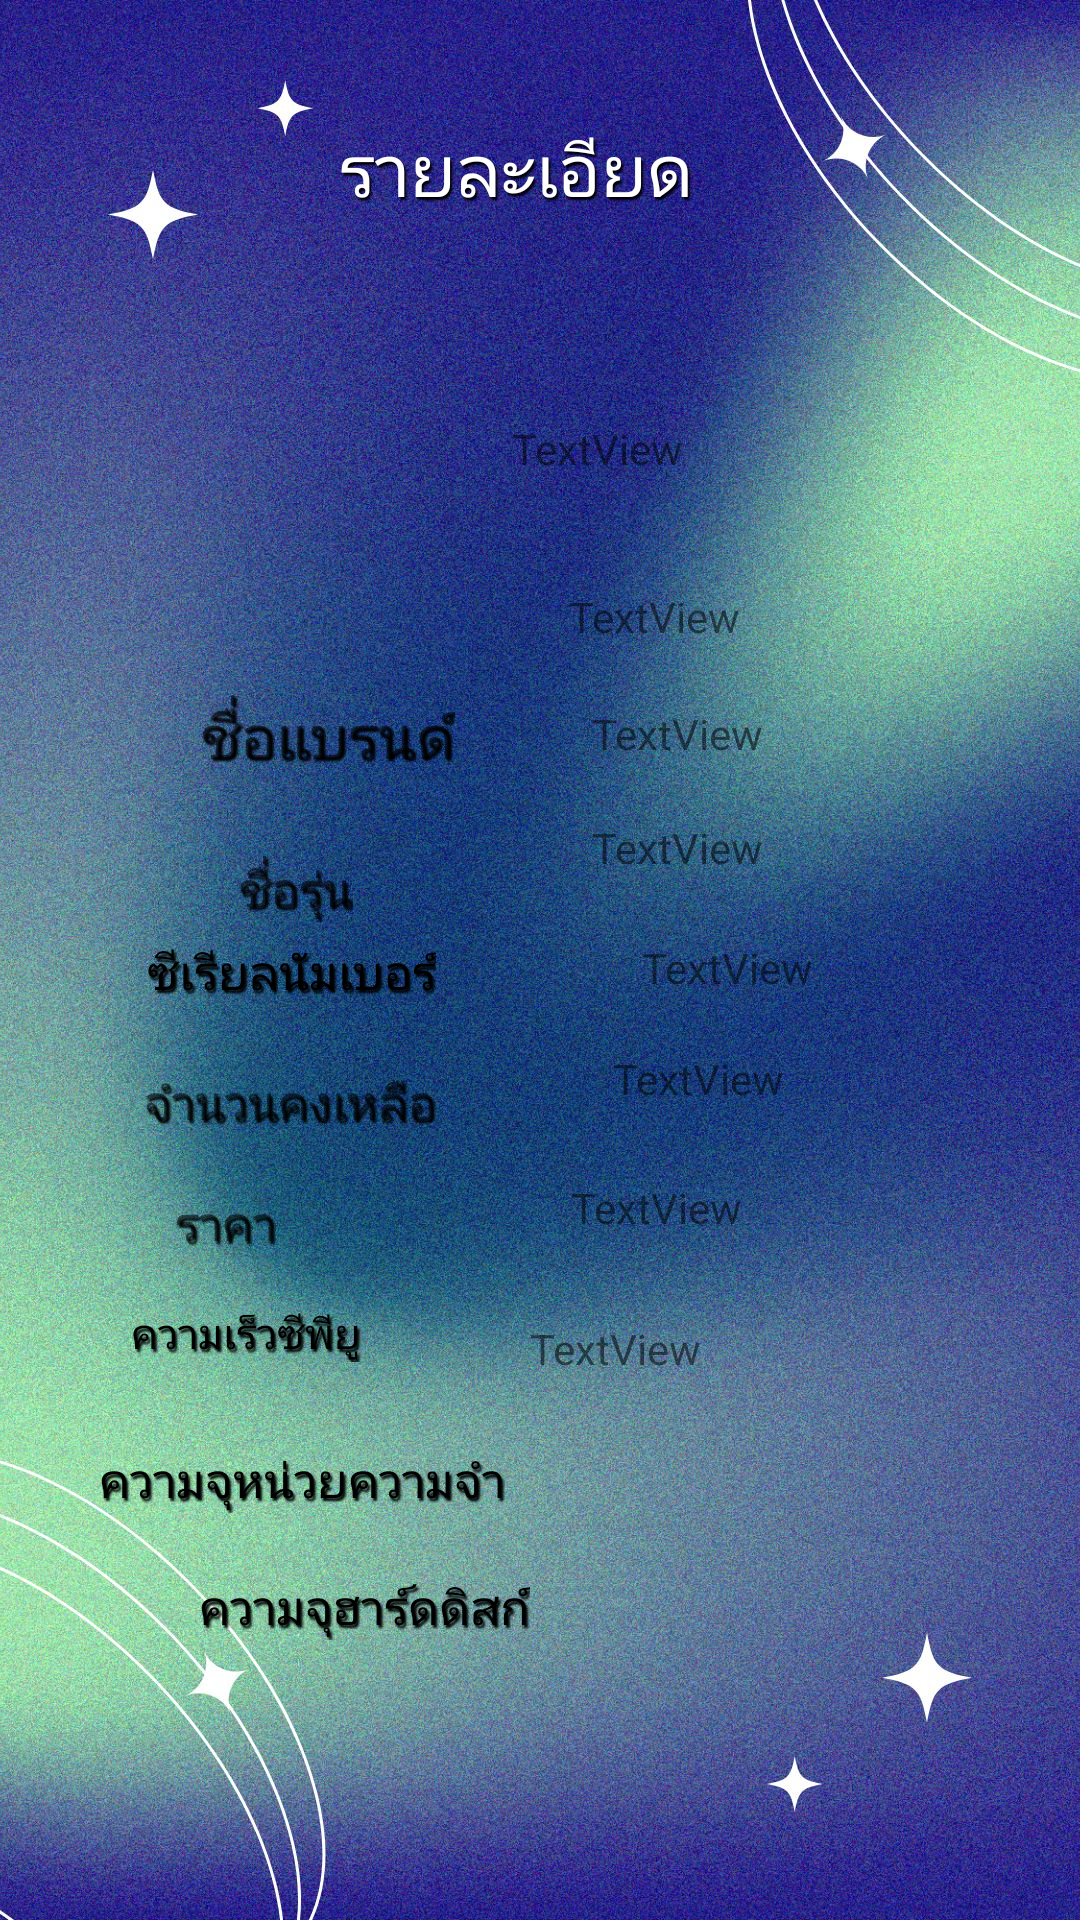

Write the Android layout XML for this screen, with the resource values it uses.
<!-- AndroidManifest.xml: application theme Theme.JarugunAndroid -->
<!-- res/layout/activity_see.xml -->
<?xml version="1.0" encoding="utf-8"?>
<androidx.constraintlayout.widget.ConstraintLayout xmlns:android="http://schemas.android.com/apk/res/android"
    xmlns:app="http://schemas.android.com/apk/res-auto"
    xmlns:tools="http://schemas.android.com/tools"
    android:id="@+id/main"
    android:layout_width="match_parent"
    android:layout_height="match_parent"
    android:background="@drawable/background"
    tools:context=".see">

    <TextView
        android:id="@+id/textView24"
        android:layout_width="wrap_content"
        android:layout_height="wrap_content"
        android:layout_marginStart="64dp"
        android:layout_marginTop="20dp"
        android:layout_marginEnd="11dp"
        android:shadowColor="#000000"
        android:shadowDx="2.0"
        android:shadowDy="2.5"
        android:shadowRadius="1.3"
        android:text="ความจุฮาร์ดดิสก์"
        android:textColor="#000000"
        android:textSize="16sp"
        app:layout_constraintEnd_toStartOf="@+id/textView25"
        app:layout_constraintStart_toStartOf="parent"
        app:layout_constraintTop_toBottomOf="@+id/textView24" />

    <TextView
        android:id="@+id/textView"
        android:layout_width="wrap_content"
        android:layout_height="wrap_content"
        android:layout_marginTop="40dp"
        android:shadowColor="#000000"
        android:shadowDx="2.0"
        android:shadowDy="2.5"
        android:shadowRadius="1.3"
        android:text="รายละเอียด"
        android:textColor="#FFFFFF"
        android:textSize="24sp"
        app:layout_constraintEnd_toEndOf="parent"
        app:layout_constraintHorizontal_bias="0.467"
        app:layout_constraintStart_toStartOf="parent"
        app:layout_constraintTop_toTopOf="parent" />

    <TextView
        android:id="@+id/textView2"
        android:layout_width="wrap_content"
        android:layout_height="wrap_content"
        android:layout_marginStart="86dp"
        android:layout_marginEnd="38dp"
        android:shadowColor="#000000"
        android:shadowDx="2.0"
        android:shadowDy="2.1"
        android:shadowRadius="1.3"
        android:text="ชื่อแบรนด์"
        android:textSize="20sp"
        app:layout_constraintBottom_toBottomOf="parent"
        app:layout_constraintEnd_toStartOf="@+id/textView4"
        app:layout_constraintStart_toStartOf="parent"
        app:layout_constraintTop_toTopOf="parent"
        app:layout_constraintVertical_bias="0.378" />

    <TextView
        android:id="@+id/textView4"
        android:layout_width="132dp"
        android:layout_height="26dp"
        android:layout_marginTop="47dp"
        android:text="TextView"
        app:layout_constraintEnd_toEndOf="parent"
        app:layout_constraintHorizontal_bias="0.749"
        app:layout_constraintStart_toStartOf="parent"
        app:layout_constraintTop_toBottomOf="@+id/imageView" />

    <ImageView
        android:id="@+id/imageView"
        android:layout_width="wrap_content"
        android:layout_height="wrap_content"
        android:layout_marginTop="20dp"
        app:layout_constraintEnd_toEndOf="parent"
        app:layout_constraintStart_toStartOf="parent"
        app:layout_constraintTop_toBottomOf="@+id/textView"
        tools:srcCompat="@tools:sample/avatars" />

    <TextView
        android:id="@+id/textView5"
        android:layout_width="wrap_content"
        android:layout_height="wrap_content"
        android:layout_marginStart="110dp"
        android:layout_marginTop="26dp"
        android:layout_marginEnd="10dp"
        android:layout_marginBottom="17dp"
        android:shadowColor="#000000"
        android:shadowDx="2.0"
        android:shadowDy="2.5"
        android:shadowRadius="1.3"
        android:text="ชื่อรุ่น"
        android:textSize="16sp"
        app:layout_constraintBottom_toTopOf="@+id/textView16"
        app:layout_constraintEnd_toStartOf="@+id/textView15"
        app:layout_constraintStart_toStartOf="parent"
        app:layout_constraintTop_toBottomOf="@+id/textView2"
        app:layout_constraintVertical_bias="0.0" />

    <TextView
        android:id="@+id/textView15"
        android:layout_width="wrap_content"
        android:layout_height="wrap_content"
        android:layout_marginStart="62dp"
        android:layout_marginTop="30dp"
        android:layout_marginEnd="144dp"
        android:shadowColor="#000000"
        android:text="TextView"
        app:layout_constraintEnd_toEndOf="parent"
        app:layout_constraintStart_toEndOf="@+id/textView5"
        app:layout_constraintTop_toBottomOf="@+id/textView4" />

    <TextView
        android:id="@+id/textView16"
        android:layout_width="wrap_content"
        android:layout_height="wrap_content"
        android:layout_marginStart="87dp"
        android:layout_marginEnd="26dp"
        android:shadowColor="#000000"
        android:shadowDx="2.0"
        android:shadowDy="2.5"
        android:shadowRadius="1.3"
        android:text="ซีเรียลนัมเบอร์"
        android:textColor="#000000"
        android:textSize="16sp"
        app:layout_constraintBottom_toBottomOf="parent"
        app:layout_constraintEnd_toStartOf="@+id/textView17"
        app:layout_constraintStart_toStartOf="parent"
        app:layout_constraintTop_toTopOf="parent"
        app:layout_constraintVertical_bias="0.506" />

    <TextView
        android:id="@+id/textView17"
        android:layout_width="wrap_content"
        android:layout_height="wrap_content"
        android:layout_marginStart="26dp"
        android:layout_marginTop="20dp"
        android:layout_marginEnd="144dp"
        android:text="TextView"
        app:layout_constraintEnd_toEndOf="parent"
        app:layout_constraintStart_toEndOf="@+id/textView16"
        app:layout_constraintTop_toBottomOf="@+id/textView15" />

    <TextView
        android:id="@+id/textView18"
        android:layout_width="wrap_content"
        android:layout_height="wrap_content"
        android:layout_marginStart="86dp"
        android:layout_marginTop="21dp"
        android:layout_marginEnd="26dp"
        android:shadowColor="#000000"
        android:shadowDx="2.0"
        android:shadowDy="2.5"
        android:shadowRadius="1.3"
        android:text="จำนวนคงเหลือ"
        android:textSize="16sp"
        app:layout_constraintEnd_toStartOf="@+id/textView19"
        app:layout_constraintStart_toStartOf="parent"
        app:layout_constraintTop_toBottomOf="@+id/textView16" />

    <TextView
        android:id="@+id/textView19"
        android:layout_width="wrap_content"
        android:layout_height="wrap_content"
        android:layout_marginStart="26dp"
        android:layout_marginTop="19dp"
        android:layout_marginEnd="144dp"
        android:text="TextView"
        app:layout_constraintEnd_toEndOf="parent"
        app:layout_constraintStart_toEndOf="@+id/textView18"
        app:layout_constraintTop_toBottomOf="@+id/textView17" />

    <TextView
        android:id="@+id/textView20"
        android:layout_width="wrap_content"
        android:layout_height="wrap_content"
        android:layout_marginStart="114dp"
        android:layout_marginTop="18dp"
        android:layout_marginEnd="61dp"
        android:shadowColor="#000000"
        android:shadowDx="2.0"
        android:shadowDy="2.5"
        android:shadowRadius="1.3"
        android:text="ราคา"
        android:textSize="16sp"
        app:layout_constraintEnd_toStartOf="@+id/textView21"
        app:layout_constraintStart_toStartOf="parent"
        app:layout_constraintTop_toBottomOf="@+id/textView18" />

    <TextView
        android:id="@+id/textView21"
        android:layout_width="wrap_content"
        android:layout_height="wrap_content"
        android:layout_marginStart="61dp"
        android:layout_marginTop="21dp"
        android:layout_marginEnd="145dp"
        android:text="TextView"
        app:layout_constraintEnd_toEndOf="parent"
        app:layout_constraintStart_toEndOf="@+id/textView20"
        app:layout_constraintTop_toBottomOf="@+id/textView19" />

    <TextView
        android:id="@+id/textView22"
        android:layout_width="wrap_content"
        android:layout_height="wrap_content"
        android:layout_marginStart="89dp"
        android:layout_marginTop="16dp"
        android:layout_marginEnd="42dp"
        android:shadowColor="#000000"
        android:shadowDx="2.0"
        android:shadowDy="2.5"
        android:shadowRadius="1.3"
        android:text="ความเร็วซีพียู"
        android:textColor="#000000"
        app:layout_constraintEnd_toStartOf="@+id/textView23"
        app:layout_constraintStart_toStartOf="parent"
        app:layout_constraintTop_toBottomOf="@+id/textView20" />

    <TextView
        android:id="@+id/textView23"
        android:layout_width="wrap_content"
        android:layout_height="wrap_content"
        android:layout_marginStart="42dp"
        android:layout_marginTop="18dp"
        android:layout_marginEnd="144dp"
        android:text="TextView"
        app:layout_constraintEnd_toEndOf="parent"
        app:layout_constraintStart_toEndOf="@+id/textView22"
        app:layout_constraintTop_toBottomOf="@+id/textView21" />

    <TextView
        android:id="@+id/textView24"
        android:layout_width="wrap_content"
        android:layout_height="wrap_content"
        android:layout_marginStart="64dp"
        android:layout_marginTop="28dp"
        android:layout_marginEnd="11dp"
        android:shadowColor="#000000"
        android:shadowDx="2.0"
        android:shadowDy="2.5"
        android:shadowRadius="1.3"
        android:text="ความจุหน่วยความจำ"
        android:textColor="#000000"
        android:textSize="16sp"
        app:layout_constraintEnd_toStartOf="@+id/textView25"
        app:layout_constraintStart_toStartOf="parent"
        app:layout_constraintTop_toBottomOf="@+id/textView22" />

    <TextView
        android:id="@+id/textView25"
        android:layout_width="wrap_content"
        android:layout_height="wrap_content"
        android:layout_marginStart="11dp"
        android:layout_marginTop="24dp"
        android:layout_marginEnd="144dp"
        android:text="TextView"
        app:layout_constraintEnd_toEndOf="parent"
        app:layout_constraintStart_toEndOf="@+id/textView24"
        app:layout_constraintTop_toBottomOf="@+id/textView23" />

    <TextView
        android:id="@+id/textView26"
        android:layout_width="wrap_content"
        android:layout_height="wrap_content"
        android:layout_marginStart="21dp"
        android:layout_marginTop="28dp"
        android:layout_marginEnd="139dp"
        android:text="TextView"
        app:layout_constraintEnd_toEndOf="parent"
        app:layout_constraintStart_toEndOf="@+id/textView24"
        app:layout_constraintTop_toBottomOf="@+id/textView25" />

</androidx.constraintlayout.widget.ConstraintLayout>
<!-- resources referenced by this layout -->
<resources>
  <!-- drawable background: jpg bitmap (drawable, 615844 bytes) -->
  <style name="Theme.JarugunAndroid" parent="Theme.MaterialComponents.DayNight.DarkActionBar">
          
          <item name="colorPrimary">@color/purple_500</item>
          <item name="colorPrimaryVariant">@color/purple_700</item>
          <item name="colorOnPrimary">@color/white</item>
          
          <item name="colorSecondary">@color/teal_200</item>
          <item name="colorSecondaryVariant">@color/teal_700</item>
          <item name="colorOnSecondary">@color/black</item>
          
          <item name="android:statusBarColor">?attr/colorPrimaryVariant</item>
          
      </style>
  <!-- not gathered from this repository: default colours our renderer supplied (Android Studio template values) -->
  <color name="purple_500">#FF6200EE</color>
  <color name="purple_700">#FF3700B3</color>
  <color name="teal_200">#FF03DAC5</color>
  <color name="teal_700">#FF018786</color>
  <color name="black">#FF000000</color>
  <color name="white">#FFFFFFFF</color>
</resources>
